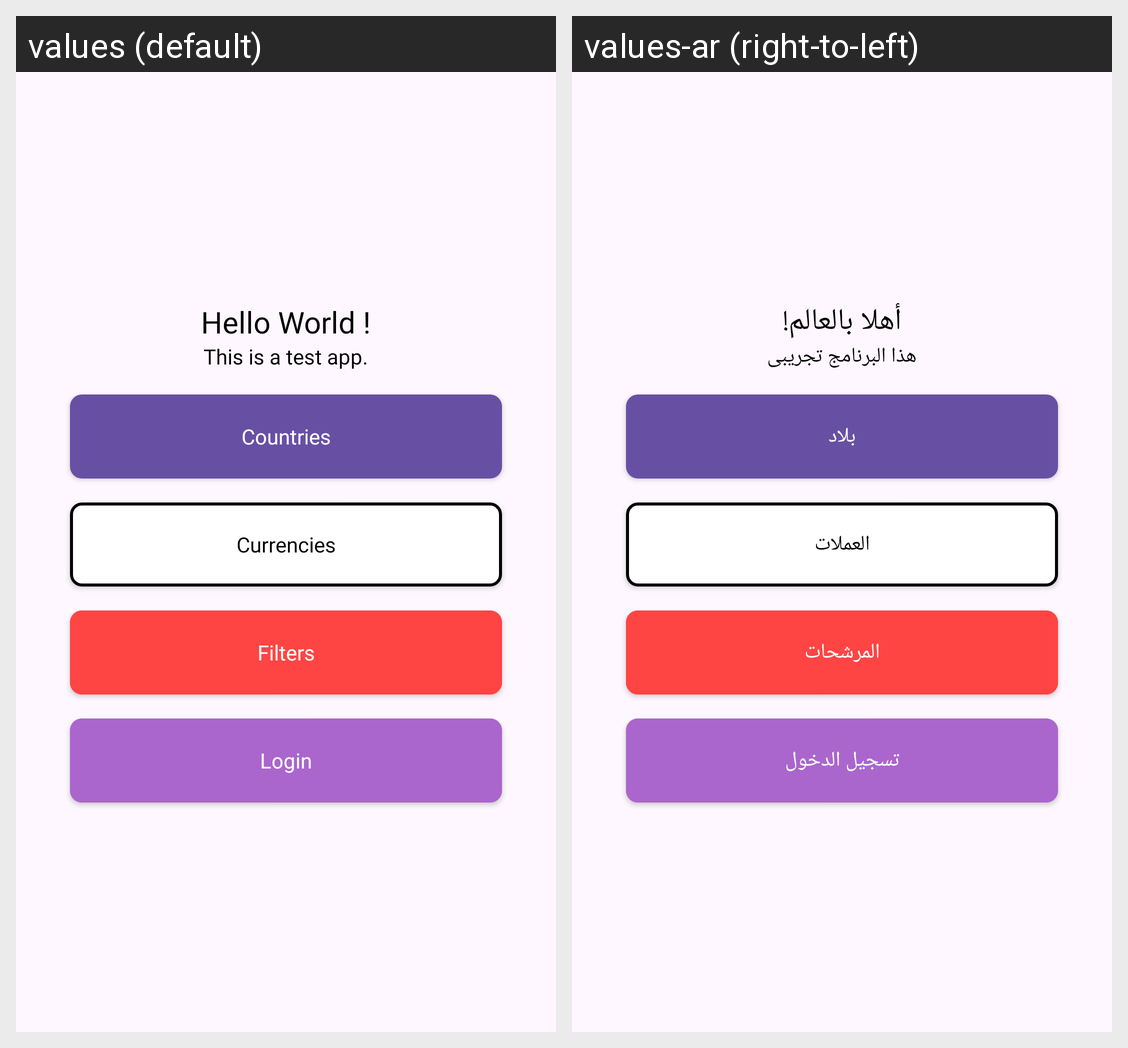

Strings drawn on this Android screen and how each of the app's shown locales translates them:
Android screen res/layout/activity_main.xml rendered under 2 locales, left to right: values (default), values-ar (right-to-left). Device: Nexus 5 (rendered at 1080×1920; each locale shown at half size, 540×960, under a caption strip naming it); theme Theme.SolutionX.
Strings drawn on this screen, with the default value and each locale's value (text and hints the layout hard-codes, and strings that could not be matched under every locale, appear in the picture but are not listed):

helloWorld
  values: Hello World !
  values-ar: أهلا بالعالم!

testApp
  values: This is a test app.
  values-ar: هذا البرنامج تجريبى

countries
  values: Countries
  values-ar: بلاد

currencies
  values: Currencies
  values-ar: العملات

filters
  values: Filters
  values-ar: المرشحات

fragments
  values: Login
  values-ar: تسجيل الدخول
